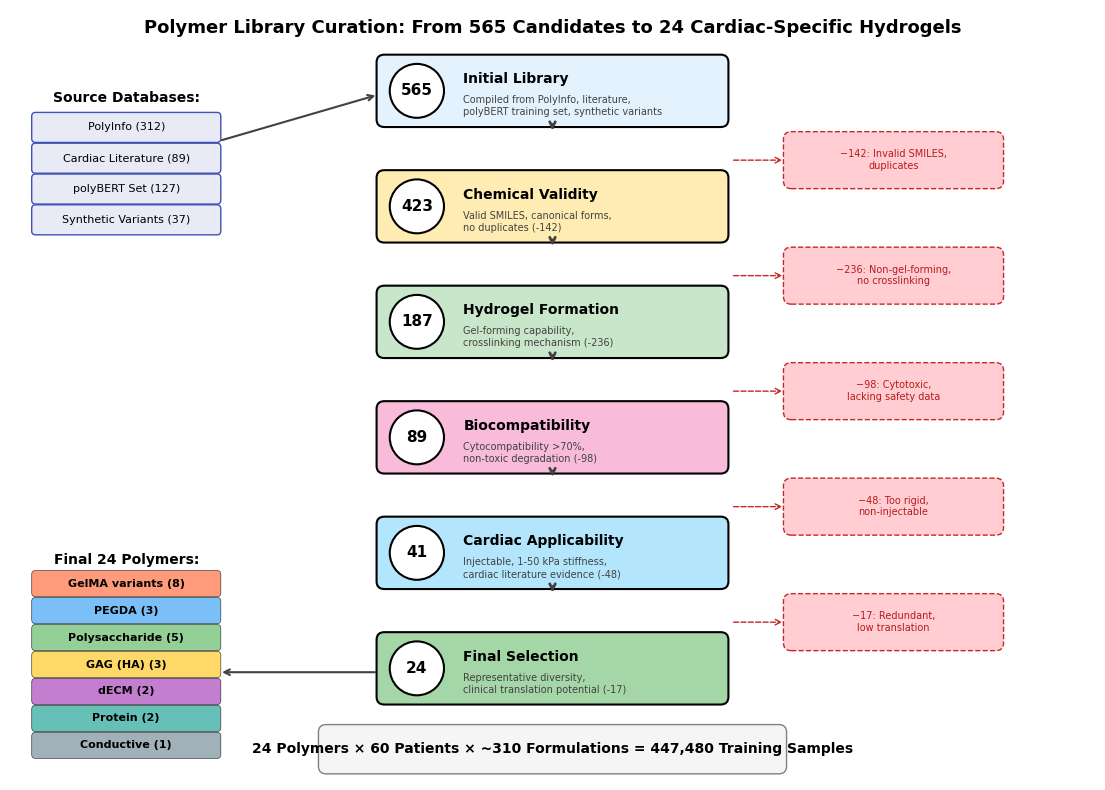

Reproduce this figure in Python. (Note: this script raises an exception after producing the figure.)
#!/usr/bin/env python3
"""
Generate polymer curation pipeline figure for research paper.
Shows filtering from 565 initial candidates to 24 final polymers.
"""

import matplotlib.pyplot as plt
import matplotlib.patches as mpatches
from matplotlib.patches import FancyBboxPatch, FancyArrowPatch
import numpy as np

plt.rcParams.update({
    'font.family': 'sans-serif',
    'font.sans-serif': ['Arial', 'Helvetica', 'DejaVu Sans'],
    'font.size': 10,
    'figure.dpi': 300,
    'savefig.dpi': 300,
    'savefig.bbox': 'tight',
})

def create_curation_figure():
    """Create polymer curation pipeline figure."""

    fig, ax = plt.subplots(1, 1, figsize=(14, 10))
    ax.set_xlim(0, 14)
    ax.set_ylim(0, 10)
    ax.axis('off')

    # Title
    ax.text(7, 9.7, 'Polymer Library Curation: From 565 Candidates to 24 Cardiac-Specific Hydrogels',
            fontsize=13, fontweight='bold', ha='center')

    # Colors
    colors = {
        'initial': '#E3F2FD',
        'filter1': '#FFECB3',
        'filter2': '#C8E6C9',
        'filter3': '#F8BBD9',
        'filter4': '#B3E5FC',
        'final': '#A5D6A7',
        'arrow': '#424242',
        'exclude': '#FFCDD2',
    }

    # Stage boxes - vertical flow
    stages = [
        ('Initial Library', '565', 'Compiled from PolyInfo, literature,\npolyBERT training set, synthetic variants', colors['initial'], 8.5),
        ('Chemical Validity', '423', 'Valid SMILES, canonical forms,\nno duplicates (-142)', colors['filter1'], 7.0),
        ('Hydrogel Formation', '187', 'Gel-forming capability,\ncrosslinking mechanism (-236)', colors['filter2'], 5.5),
        ('Biocompatibility', '89', 'Cytocompatibility >70%,\nnon-toxic degradation (-98)', colors['filter3'], 4.0),
        ('Cardiac Applicability', '41', 'Injectable, 1-50 kPa stiffness,\ncardiac literature evidence (-48)', colors['filter4'], 2.5),
        ('Final Selection', '24', 'Representative diversity,\nclinical translation potential (-17)', colors['final'], 1.0),
    ]

    box_width = 4.5
    box_height = 0.9

    for i, (title, count, desc, color, y) in enumerate(stages):
        x = 4.75

        # Main box
        rect = FancyBboxPatch((x, y), box_width, box_height,
                               boxstyle="round,pad=0.02,rounding_size=0.1",
                               facecolor=color, edgecolor='black', linewidth=1.5)
        ax.add_patch(rect)

        # Count circle
        circle = plt.Circle((x + 0.5, y + box_height/2), 0.35,
                            facecolor='white', edgecolor='black', linewidth=1.5)
        ax.add_patch(circle)
        ax.text(x + 0.5, y + box_height/2, count, fontsize=11, fontweight='bold',
               ha='center', va='center')

        # Title
        ax.text(x + 1.1, y + box_height/2 + 0.15, title, fontsize=10, fontweight='bold',
               ha='left', va='center')

        # Description
        ax.text(x + 1.1, y + box_height/2 - 0.2, desc, fontsize=7,
               ha='left', va='center', color='#424242')

        # Arrow to next stage
        if i < len(stages) - 1:
            ax.annotate('', xy=(7, y - 0.1), xytext=(7, y + 0.05),
                       arrowprops=dict(arrowstyle='->', color=colors['arrow'], lw=2))

    # Exclusion annotations on the right
    exclusions = [
        (7.7, 'Invalid SMILES,\nduplicates', '142'),
        (6.2, 'Non-gel-forming,\nno crosslinking', '236'),
        (4.7, 'Cytotoxic,\nlacking safety data', '98'),
        (3.2, 'Too rigid,\nnon-injectable', '48'),
        (1.7, 'Redundant,\nlow translation', '17'),
    ]

    for y, reason, count in exclusions:
        # Exclusion box
        rect = FancyBboxPatch((10, y), 2.8, 0.7,
                               boxstyle="round,pad=0.02,rounding_size=0.1",
                               facecolor=colors['exclude'], edgecolor='#C62828',
                               linewidth=1, linestyle='--')
        ax.add_patch(rect)

        ax.text(11.4, y + 0.35, f'−{count}: {reason}', fontsize=7,
               ha='center', va='center', color='#B71C1C')

        # Arrow from main flow to exclusion
        ax.annotate('', xy=(10, y + 0.35), xytext=(9.3, y + 0.35),
                   arrowprops=dict(arrowstyle='->', color='#C62828', lw=1,
                                  linestyle='--'))

    # Source databases on the left
    ax.text(1.5, 8.8, 'Source Databases:', fontsize=10, fontweight='bold', ha='center')

    sources = [
        ('PolyInfo', '312'),
        ('Cardiac Literature', '89'),
        ('polyBERT Set', '127'),
        ('Synthetic Variants', '37'),
    ]

    for i, (source, count) in enumerate(sources):
        y = 8.3 - i * 0.4
        rect = FancyBboxPatch((0.3, y), 2.4, 0.35,
                               boxstyle="round,pad=0.02,rounding_size=0.05",
                               facecolor='#E8EAF6', edgecolor='#3F51B5', linewidth=1)
        ax.add_patch(rect)
        ax.text(1.5, y + 0.175, f'{source} ({count})', fontsize=8,
               ha='center', va='center')

    # Arrow from sources to initial
    ax.annotate('', xy=(4.75, 8.9), xytext=(2.7, 8.3),
               arrowprops=dict(arrowstyle='->', color=colors['arrow'], lw=1.5))

    # Final polymer categories on the left bottom
    ax.text(1.5, 2.8, 'Final 24 Polymers:', fontsize=10, fontweight='bold', ha='center')

    categories = [
        ('GelMA variants', '8', '#FF7043'),
        ('PEGDA', '3', '#42A5F5'),
        ('Polysaccharide', '5', '#66BB6A'),
        ('GAG (HA)', '3', '#FFCA28'),
        ('dECM', '2', '#AB47BC'),
        ('Protein', '2', '#26A69A'),
        ('Conductive', '1', '#78909C'),
    ]

    for i, (cat, count, color) in enumerate(categories):
        y = 2.4 - i * 0.35
        rect = FancyBboxPatch((0.3, y), 2.4, 0.3,
                               boxstyle="round,pad=0.02,rounding_size=0.05",
                               facecolor=color, edgecolor='black', linewidth=0.5, alpha=0.7)
        ax.add_patch(rect)
        ax.text(1.5, y + 0.15, f'{cat} ({count})', fontsize=8,
               ha='center', va='center', fontweight='bold')

    # Arrow from final to categories
    ax.annotate('', xy=(2.7, 1.4), xytext=(4.75, 1.4),
               arrowprops=dict(arrowstyle='->', color=colors['arrow'], lw=1.5))

    # Key statistics box at bottom
    stats_box = FancyBboxPatch((4, 0.1), 6, 0.6,
                                boxstyle="round,pad=0.02,rounding_size=0.1",
                                facecolor='#F5F5F5', edgecolor='gray', linewidth=1)
    ax.add_patch(stats_box)

    ax.text(7, 0.4, '24 Polymers × 60 Patients × ~310 Formulations = 447,480 Training Samples',
           fontsize=10, fontweight='bold', ha='center', va='center')

    plt.savefig('/home/ubuntu/HYDRA-BERT-FINAL/figures/figure_polymer_curation.png',
                dpi=300, bbox_inches='tight', facecolor='white')
    plt.savefig('/home/ubuntu/HYDRA-BERT-FINAL/figures/figure_polymer_curation.pdf',
                bbox_inches='tight', facecolor='white')
    plt.close()
    print("Polymer curation figure saved!")


def create_polymer_diversity_figure():
    """Create figure showing the 24 polymers and their properties."""

    fig, axes = plt.subplots(1, 2, figsize=(14, 8))

    # Left: Category distribution pie chart
    ax1 = axes[0]
    categories = ['GelMA\nvariants', 'Polysaccharide', 'PEGDA', 'GAG (HA)',
                  'dECM', 'Protein', 'Conductive']
    counts = [8, 5, 3, 3, 2, 2, 1]
    colors = ['#FF7043', '#66BB6A', '#42A5F5', '#FFCA28', '#AB47BC', '#26A69A', '#78909C']

    wedges, texts, autotexts = ax1.pie(counts, labels=categories, autopct='%1.0f%%',
                                        colors=colors, explode=[0.05]*7,
                                        textprops={'fontsize': 9})
    plt.setp(autotexts, fontweight='bold', fontsize=9)
    ax1.set_title('A. Polymer Category Distribution\n(n=24 curated from 565 candidates)',
                  fontsize=11, fontweight='bold')

    # Right: Property coverage
    ax2 = axes[1]

    # Create a table-like visualization
    polymers = [
        'GelMA_3pct', 'GelMA_5pct', 'GelMA_7pct', 'GelMA_10pct',
        'GelMA_BioIL', 'GelMA_MXene', 'GelMA_rGO', 'GelMA_PPy',
        'PEGDA_575', 'PEGDA_700', 'PEGDA_3400',
        'Alginate_CaCl2', 'Alginate_RGD',
        'Chitosan_thermo', 'Chitosan_EGCG', 'Chitosan_HA',
        'HA_acellular', 'HA_ECM', 'MeHA',
        'dECM_VentriGel', 'dECM_cardiac',
        'Gelatin', 'Fibrin',
        'PEDOT:PSS'
    ]

    # Properties: Injectable, Conductive, Photo-XL, Clinical
    properties = np.array([
        [1, 0, 1, 1],  # GelMA_3pct
        [1, 0, 1, 1],  # GelMA_5pct
        [1, 0, 1, 1],  # GelMA_7pct
        [1, 0, 1, 1],  # GelMA_10pct
        [1, 1, 1, 0],  # GelMA_BioIL
        [1, 1, 1, 0],  # GelMA_MXene
        [1, 1, 1, 0],  # GelMA_rGO
        [1, 1, 1, 0],  # GelMA_PPy
        [1, 0, 1, 1],  # PEGDA_575
        [1, 0, 1, 1],  # PEGDA_700
        [1, 0, 1, 1],  # PEGDA_3400
        [1, 0, 0, 1],  # Alginate_CaCl2
        [1, 0, 0, 1],  # Alginate_RGD
        [1, 0, 0, 1],  # Chitosan_thermo
        [1, 0, 0, 0],  # Chitosan_EGCG
        [1, 0, 0, 0],  # Chitosan_HA
        [1, 0, 0, 1],  # HA_acellular
        [1, 0, 0, 1],  # HA_ECM
        [1, 0, 1, 0],  # MeHA
        [1, 0, 0, 1],  # dECM_VentriGel
        [1, 0, 0, 0],  # dECM_cardiac
        [1, 0, 0, 1],  # Gelatin
        [1, 0, 0, 1],  # Fibrin
        [0, 1, 0, 1],  # PEDOT:PSS
    ])

    cmap = plt.cm.RdYlGn
    im = ax2.imshow(properties, cmap=cmap, aspect='auto', vmin=0, vmax=1)

    ax2.set_xticks([0, 1, 2, 3])
    ax2.set_xticklabels(['Injectable', 'Conductive', 'Photo-XL', 'Clinical\nEvidence'],
                        fontsize=9, fontweight='bold')
    ax2.set_yticks(range(len(polymers)))
    ax2.set_yticklabels(polymers, fontsize=7)

    ax2.set_title('B. Property Coverage of Curated Library', fontsize=11, fontweight='bold')

    # Add grid
    ax2.set_xticks(np.arange(-0.5, 4, 1), minor=True)
    ax2.set_yticks(np.arange(-0.5, 24, 1), minor=True)
    ax2.grid(which='minor', color='white', linestyle='-', linewidth=1)

    # Add checkmarks for positive values
    for i in range(len(polymers)):
        for j in range(4):
            if properties[i, j] == 1:
                ax2.text(j, i, '✓', ha='center', va='center', fontsize=10, fontweight='bold')

    plt.tight_layout()
    plt.savefig('/home/ubuntu/HYDRA-BERT-FINAL/figures/figure_polymer_diversity.png',
                dpi=300, bbox_inches='tight', facecolor='white')
    plt.savefig('/home/ubuntu/HYDRA-BERT-FINAL/figures/figure_polymer_diversity.pdf',
                bbox_inches='tight', facecolor='white')
    plt.close()
    print("Polymer diversity figure saved!")


if __name__ == '__main__':
    create_curation_figure()
    create_polymer_diversity_figure()
    print("\nAll curation figures generated!")
    print("Files saved to /home/ubuntu/HYDRA-BERT-FINAL/figures/")
